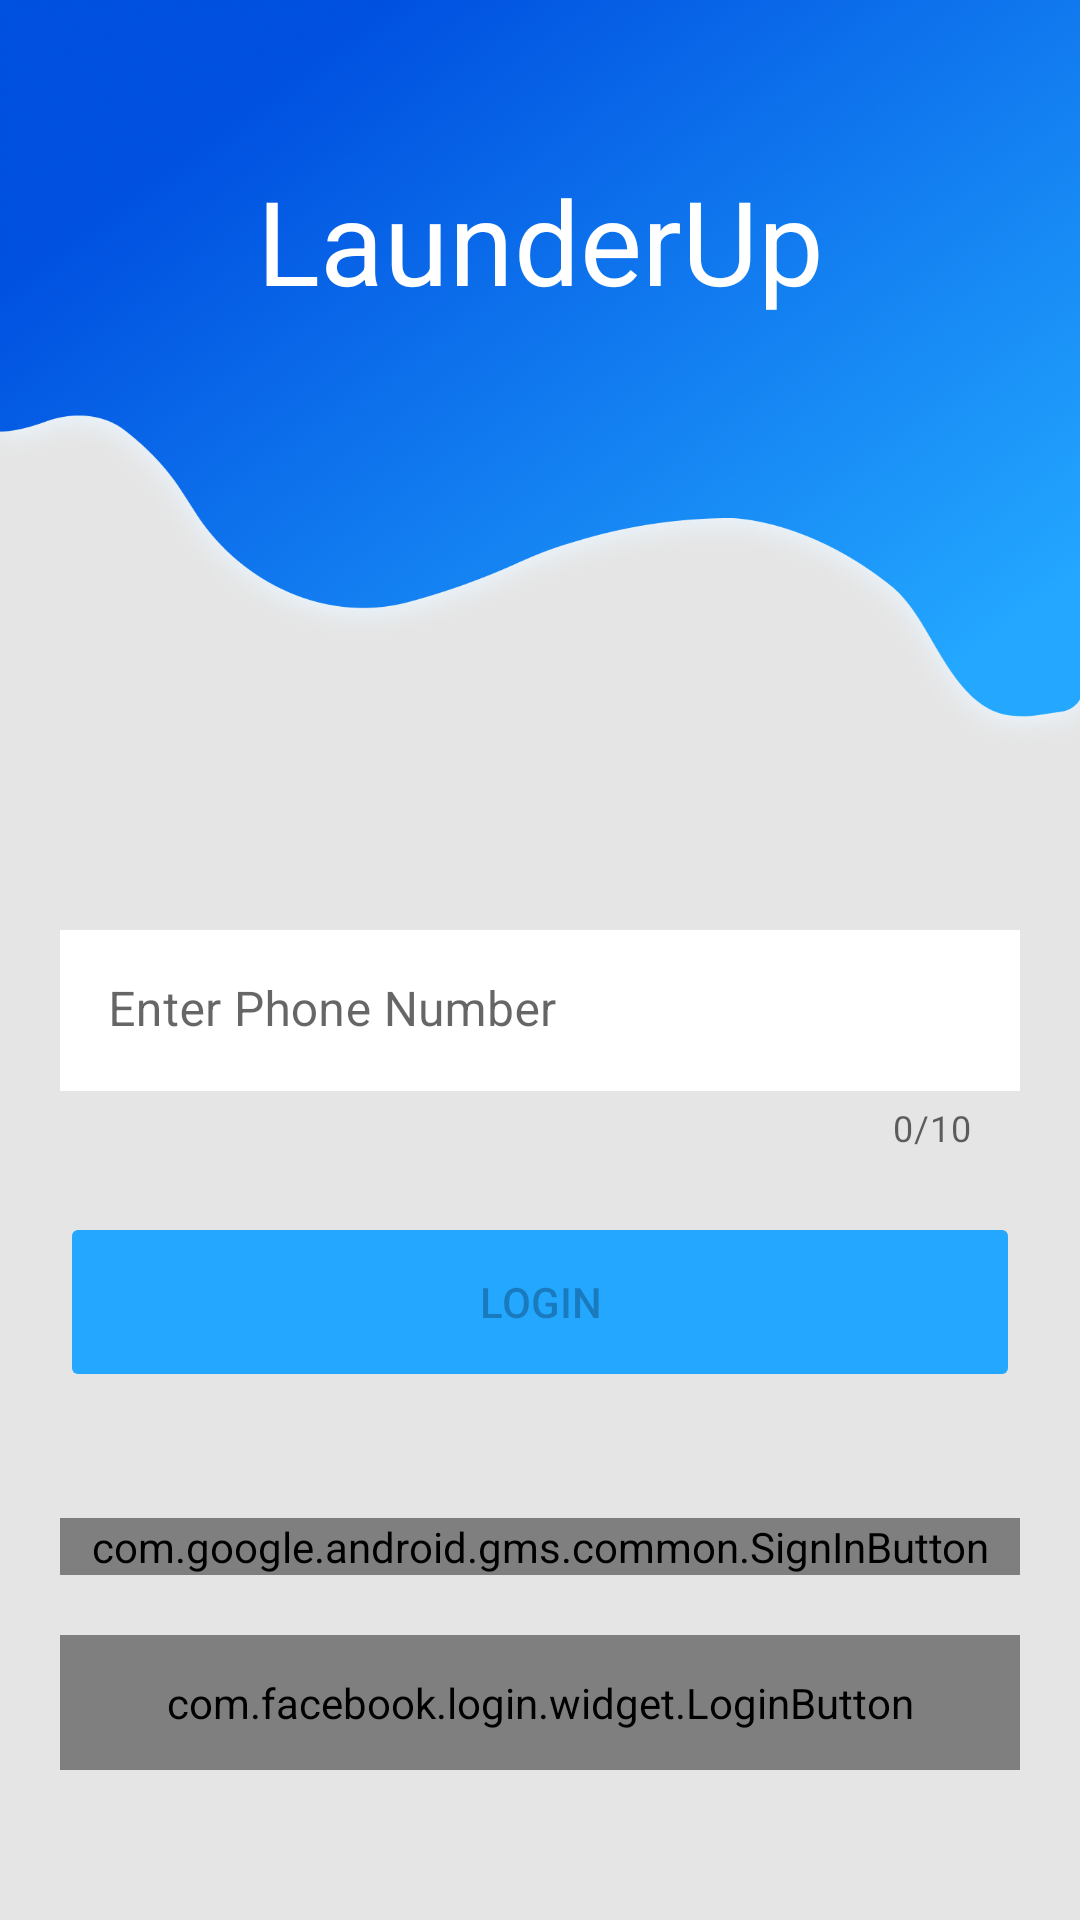

This screen was rendered from an Android layout file. Write that file and the resources it references.
<!-- AndroidManifest.xml: application theme Theme.LaunderUp -->
<!-- res/layout/activity_login.xml -->
<?xml version="1.0" encoding="utf-8"?>
<androidx.constraintlayout.widget.ConstraintLayout
    xmlns:android="http://schemas.android.com/apk/res/android"
    xmlns:app="http://schemas.android.com/apk/res-auto"
    xmlns:tools="http://schemas.android.com/tools"
    android:layout_width="match_parent"
    android:layout_height="match_parent"
    tools:context=".ui.view.activities.LoginActivity"
    android:background="@color/off_white">

    <androidx.constraintlayout.widget.ConstraintLayout
        android:id="@+id/login_top"
        android:layout_width="match_parent"
        android:layout_height="wrap_content"
        app:layout_constraintTop_toTopOf="parent"
        app:layout_constraintStart_toStartOf="parent"
        app:layout_constraintEnd_toEndOf="parent">

        <ImageView
            android:id="@+id/login_top_bg"
            android:layout_width="match_parent"
            android:layout_height="250dp"
            app:layout_constraintTop_toTopOf="parent"
            app:layout_constraintStart_toStartOf="parent"
            android:background="@drawable/rectangle_54back" />

        <TextView
            android:layout_width="wrap_content"
            android:layout_height="wrap_content"
            app:layout_constraintStart_toStartOf="parent"
            app:layout_constraintEnd_toEndOf="parent"
            app:layout_constraintTop_toTopOf="parent"
            app:layout_constraintBottom_toBottomOf="parent"
            android:layout_marginBottom="90dp"
            android:text="@string/app_name"
            android:textColor="@color/white"
            android:textSize="39sp" />
    </androidx.constraintlayout.widget.ConstraintLayout>

    <com.google.android.material.textfield.TextInputLayout
        android:id="@+id/phone_number"
        android:layout_width="match_parent"
        android:layout_height="wrap_content"
        app:layout_constraintTop_toBottomOf="@+id/login_top"
        style="@style/Widget.MaterialComponents.TextInputLayout.FilledBox.Dense"
        app:startIconDrawable="@drawable/ic_baseline_phone_24"
        app:endIconMode="clear_text"
        android:layout_marginLeft="20dp"
        android:layout_marginRight="20dp"
        android:layout_marginTop="60dp"
        android:elevation="20dp"
        android:hint="@string/enter_phone_number"
        app:boxStrokeWidth="0dp"
        app:boxStrokeWidthFocused="0dp"
        app:counterEnabled="true"
        app:counterMaxLength="10"
        app:prefixText="+91"
        app:errorEnabled="true"
        app:hintTextColor="@color/black">

        <com.google.android.material.textfield.TextInputEditText
            android:id="@+id/phone_num"
            android:layout_width="match_parent"
            android:layout_height="match_parent"
            app:layout_constraintTop_toBottomOf="@+id/login_top"
            android:inputType="number"
            android:background="@color/white"/>
    </com.google.android.material.textfield.TextInputLayout>

    <Button
        android:id="@+id/login_button"
        android:layout_width="0dp"
        android:layout_height="60dp"
        app:layout_constraintTop_toBottomOf="@id/phone_number"
        app:layout_constraintStart_toStartOf="@id/phone_number"
        app:layout_constraintEnd_toEndOf="@id/phone_number"
        android:text="@string/login"
        android:backgroundTint="@color/light_blue"
        android:layout_marginTop="20dp"
        android:enabled="false"/>

    <com.google.android.gms.common.SignInButton
        android:id="@+id/google_sign_in_button"
        android:layout_width="0dp"
        android:layout_height="wrap_content"
        app:layout_constraintBottom_toTopOf="@+id/facebook_login_button"
        app:layout_constraintStart_toStartOf="@id/login_button"
        app:layout_constraintEnd_toEndOf="@id/login_button"
        android:layout_marginBottom="20dp"/>

    <com.facebook.login.widget.LoginButton
        android:id="@+id/facebook_login_button"
        android:layout_width="0dp"
        android:layout_height="wrap_content"
        app:layout_constraintEnd_toEndOf="@id/login_button"
        app:layout_constraintStart_toStartOf="@id/login_button"
        app:layout_constraintBottom_toBottomOf="parent"
        android:layout_marginBottom="50dp"
        android:paddingTop="13dp"
        android:paddingBottom="13dp"/>
</androidx.constraintlayout.widget.ConstraintLayout>
<!-- resources referenced by this layout -->
<resources>
  <color name="black">#FF000000</color>
  <color name="light_blue">#23A7FF</color>
  <color name="off_white">#E5E5E5</color>
  <color name="white">#FFFFFFFF</color>
  <!-- drawable rectangle_54back: png bitmap (drawable, 647660 bytes) -->
  <string name="app_name">LaunderUp</string>
  <string name="enter_phone_number">Enter Phone Number</string>
  <string name="login">LOGIN</string>
  <style name="Theme.LaunderUp" parent="Theme.MaterialComponents.Light.NoActionBar">
          
          <item name="colorPrimary">@color/purple_200</item>
          <item name="colorPrimaryVariant">@color/purple_700</item>
          <item name="colorOnPrimary">@color/white</item>
          
          <item name="colorSecondary">@color/teal_200</item>
          <item name="colorSecondaryVariant">@color/teal_700</item>
          <item name="colorOnSecondary">@color/black</item>
          
          <item name="android:statusBarColor" tools:targetApi="32">?attr/colorPrimary</item>
          
          <item name="colorControlActivated">?attr/colorOnSecondary</item>
  
      </style>
  <color name="purple_200">#0050E0</color>
  <color name="purple_700">#FF3700B3</color>
  <color name="teal_200">#FF03DAC5</color>
  <color name="teal_700">#FF018786</color>
</resources>
